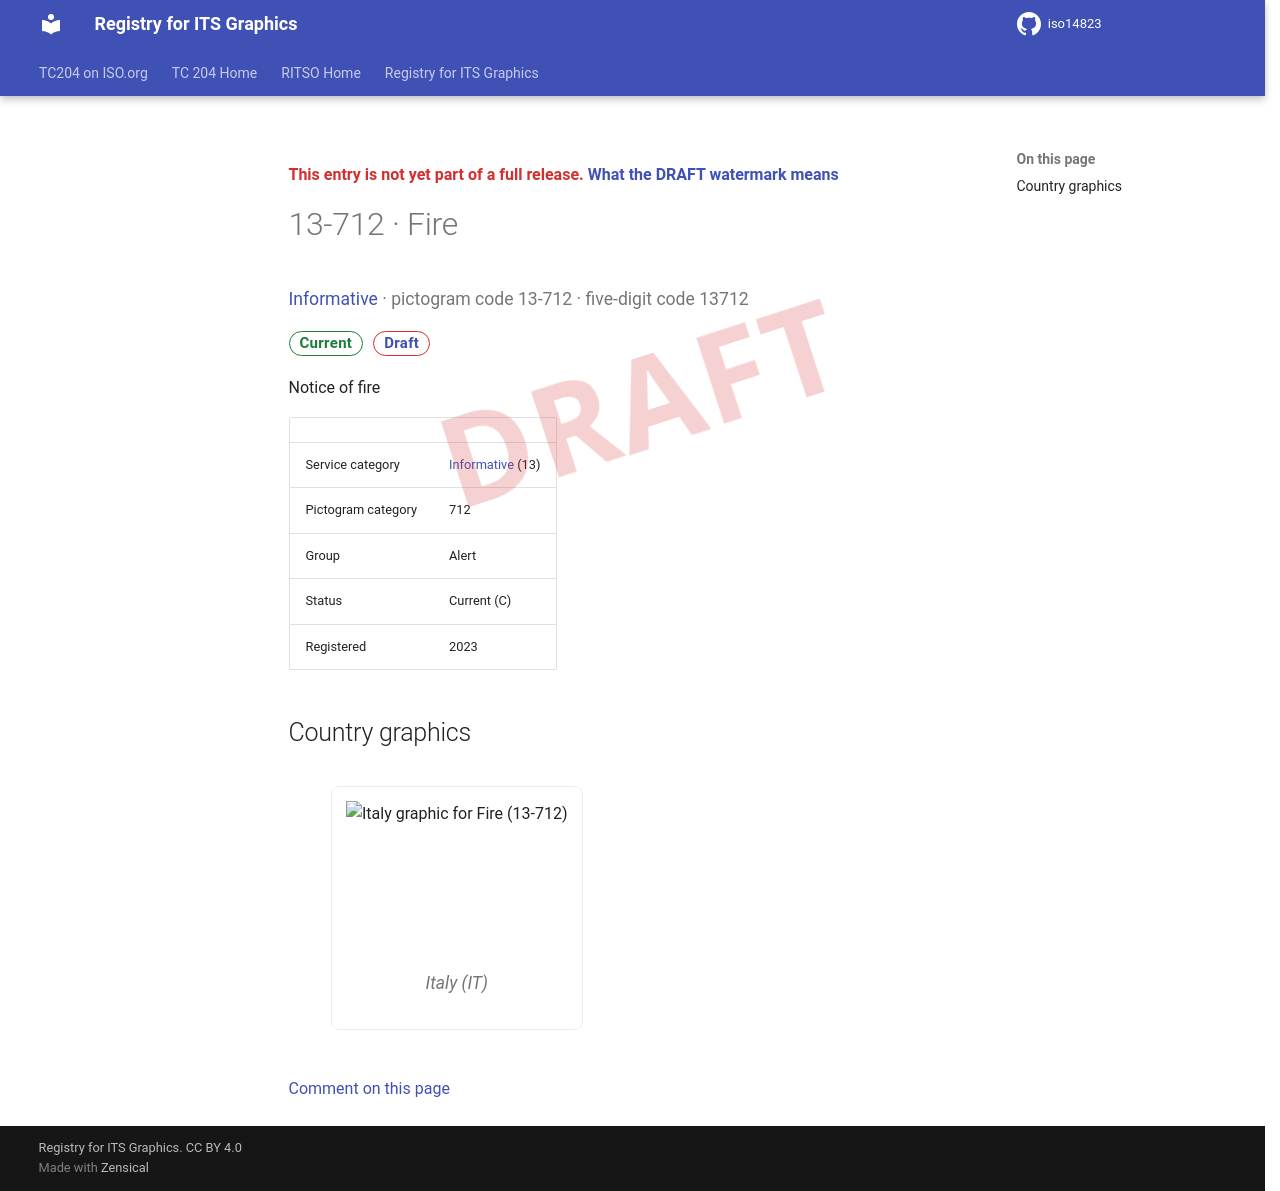

repository: k-vaughn/iso14823 · page: v0.1.0-alpha.1/signs/13-712/index.html · generator: mkdocs

<div class="draft4-watermark" aria-hidden="true"></div>

<p class="draft-note">This entry is not yet part of a full release. <a href="../#draft-watermark">What the DRAFT watermark means</a></p>

# 13-712 · Fire

<p class="sign-kicker"><a href="../categories/13/">Informative</a> · pictogram code 13-712 · five-digit code 13712</p>
<p class="sign-chips"><span class="chip chip-current">Current</span> <a class="chip chip-draft" href="../#draft-watermark">Draft</a></p>
<p>Notice of fire</p>
| | |
| --- | --- |
| Service category | <a href="../categories/13/">Informative</a> (13) |
| Pictogram category | 712 |
| Group | Alert |
| Status | Current (C) |
| Registered | 2023 |

## Country graphics

<div class="sign-grid">
<figure class="sign-card">
<img src="../graphics/it/13-712.png" alt="Italy graphic for Fire (13-712)" loading="lazy">

<figcaption>Italy (IT)</figcaption>
</figure>
</div>

[Comment on this page](https://github.com/k-vaughn/iso14823/issues/new?template=page-feedback.yml&title=%5BPage+feedback%5D+13-712+%C2%B7+Fire&page-title=13-712+%C2%B7+Fire&page-path=signs%2F13-712.md)
